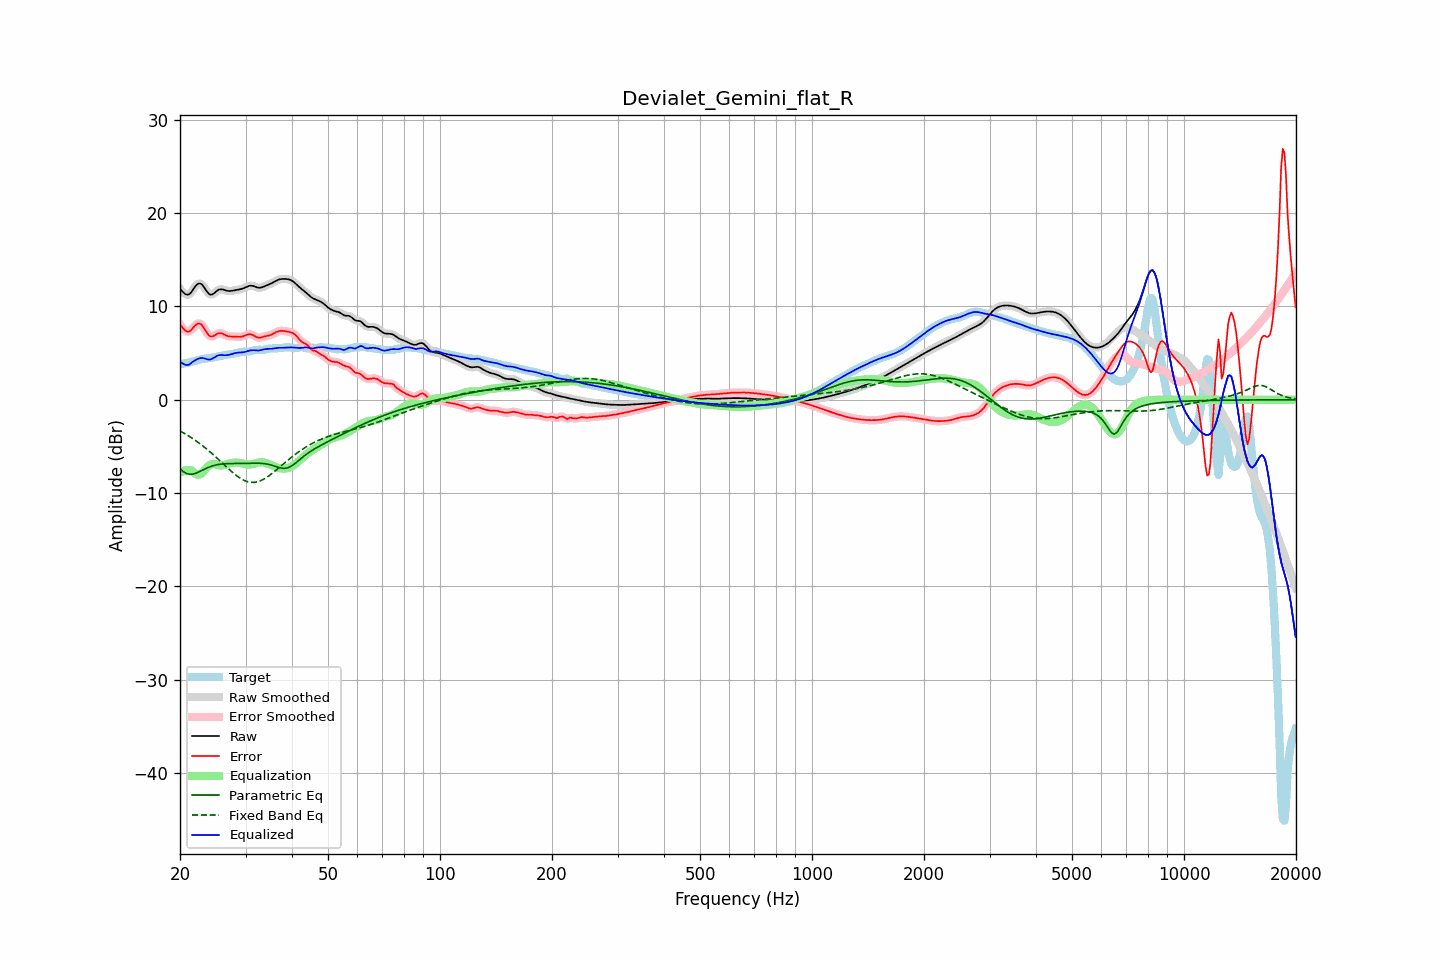

Values plotted in this chart, from the file beside it:
frequency, raw, error, smoothed, error_smoothed, equalization, parametric_eq, fixed_band_eq, equalized_raw, equalized_smoothed, target
20.00, 11.86, 8.06, 11.89, 8.08, -7.83, -7.38, -3.35, 4.03, 4.06, 3.81
20.20, 11.69, 7.85, 11.66, 7.82, -7.73, -7.54, -3.44, 3.96, 3.93, 3.84
20.40, 11.52, 7.64, 11.49, 7.62, -7.65, -7.70, -3.54, 3.87, 3.84, 3.87
20.61, 11.36, 7.45, 11.37, 7.46, -7.59, -7.81, -3.64, 3.76, 3.77, 3.90
20.81, 11.27, 7.33, 11.27, 7.34, -7.56, -7.91, -3.74, 3.71, 3.72, 3.93
21.02, 11.26, 7.29, 11.26, 7.29, -7.54, -7.95, -3.84, 3.72, 3.72, 3.97
21.23, 11.33, 7.33, 11.35, 7.35, -7.54, -8.00, -3.95, 3.79, 3.81, 4.00
21.44, 11.52, 7.48, 11.53, 7.49, -7.57, -7.99, -4.06, 3.96, 3.97, 4.04
21.66, 11.77, 7.68, 11.77, 7.68, -7.70, -7.97, -4.17, 4.07, 4.06, 4.09
21.87, 12.03, 7.89, 12.02, 7.88, -7.84, -7.92, -4.29, 4.18, 4.18, 4.14
22.09, 12.24, 8.05, 12.24, 8.05, -7.96, -7.87, -4.41, 4.27, 4.28, 4.19
22.31, 12.40, 8.16, 12.39, 8.15, -8.03, -7.79, -4.53, 4.36, 4.36, 4.24
22.54, 12.46, 8.17, 12.45, 8.17, -8.03, -7.72, -4.66, 4.43, 4.42, 4.28
22.76, 12.42, 8.10, 12.41, 8.09, -7.96, -7.63, -4.79, 4.47, 4.46, 4.33
22.99, 12.28, 7.92, 12.27, 7.91, -7.81, -7.54, -4.92, 4.47, 4.46, 4.36
23.22, 12.05, 7.66, 12.05, 7.66, -7.62, -7.46, -5.06, 4.43, 4.43, 4.39
23.45, 11.79, 7.37, 11.79, 7.38, -7.41, -7.38, -5.20, 4.38, 4.38, 4.41
23.69, 11.54, 7.11, 11.54, 7.11, -7.21, -7.30, -5.34, 4.33, 4.33, 4.44
23.92, 11.35, 6.89, 11.36, 6.91, -7.05, -7.23, -5.48, 4.30, 4.31, 4.46
24.16, 11.26, 6.78, 11.27, 6.79, -6.94, -7.17, -5.63, 4.32, 4.33, 4.48
24.40, 11.28, 6.77, 11.29, 6.78, -6.89, -7.11, -5.78, 4.39, 4.40, 4.51
24.65, 11.38, 6.84, 11.38, 6.84, -6.89, -7.06, -5.94, 4.50, 4.49, 4.54
24.89, 11.53, 6.95, 11.52, 6.95, -6.92, -7.01, -6.09, 4.61, 4.60, 4.57
25.14, 11.66, 7.05, 11.66, 7.05, -6.97, -6.97, -6.25, 4.70, 4.69, 4.61
25.39, 11.79, 7.13, 11.77, 7.12, -7.01, -6.94, -6.41, 4.77, 4.76, 4.65
25.65, 11.82, 7.13, 11.82, 7.13, -7.04, -6.92, -6.57, 4.78, 4.78, 4.69
25.91, 11.83, 7.10, 11.83, 7.10, -7.04, -6.89, -6.73, 4.79, 4.79, 4.73
26.16, 11.79, 7.03, 11.79, 7.03, -7.02, -6.88, -6.89, 4.78, 4.78, 4.77
26.43, 11.74, 6.94, 11.74, 6.95, -6.97, -6.86, -7.06, 4.77, 4.77, 4.79
26.69, 11.69, 6.87, 11.69, 6.87, -6.92, -6.86, -7.22, 4.77, 4.77, 4.82
26.96, 11.65, 6.81, 11.66, 6.81, -6.86, -6.85, -7.38, 4.79, 4.79, 4.84
27.23, 11.64, 6.78, 11.65, 6.78, -6.81, -6.84, -7.53, 4.83, 4.83, 4.86
27.50, 11.66, 6.77, 11.66, 6.77, -6.78, -6.84, -7.69, 4.88, 4.88, 4.89
27.77, 11.69, 6.77, 11.69, 6.77, -6.75, -6.84, -7.83, 4.94, 4.94, 4.92
28.05, 11.72, 6.77, 11.72, 6.77, -6.74, -6.83, -7.98, 4.99, 4.99, 4.96
28.33, 11.76, 6.76, 11.75, 6.76, -6.73, -6.83, -8.11, 5.02, 5.02, 5.00
28.62, 11.79, 6.75, 11.79, 6.75, -6.74, -6.83, -8.24, 5.04, 5.04, 5.04
28.90, 11.82, 6.74, 11.82, 6.74, -6.76, -6.83, -8.36, 5.05, 5.05, 5.08
29.19, 11.86, 6.75, 11.86, 6.75, -6.80, -6.82, -8.47, 5.06, 5.06, 5.11
29.48, 11.91, 6.78, 11.92, 6.79, -6.84, -6.82, -8.56, 5.08, 5.08, 5.13
29.78, 11.99, 6.85, 11.99, 6.85, -6.88, -6.82, -8.65, 5.11, 5.11, 5.14
30.08, 12.07, 6.92, 12.07, 6.92, -6.92, -6.81, -8.72, 5.15, 5.15, 5.15
30.38, 12.14, 6.99, 12.14, 6.99, -6.94, -6.81, -8.78, 5.20, 5.20, 5.16
30.68, 12.20, 7.03, 12.20, 7.02, -6.95, -6.80, -8.82, 5.26, 5.25, 5.17
30.99, 12.22, 7.01, 12.22, 7.01, -6.93, -6.80, -8.85, 5.29, 5.29, 5.21
31.30, 12.20, 6.95, 12.20, 6.95, -6.90, -6.80, -8.86, 5.31, 5.30, 5.25
31.61, 12.16, 6.86, 12.15, 6.86, -6.85, -6.79, -8.86, 5.30, 5.30, 5.29
31.93, 12.09, 6.76, 12.09, 6.77, -6.80, -6.79, -8.84, 5.29, 5.29, 5.33
32.24, 12.03, 6.69, 12.03, 6.69, -6.76, -6.80, -8.80, 5.28, 5.28, 5.35
32.57, 12.00, 6.64, 12.00, 6.65, -6.72, -6.80, -8.75, 5.28, 5.28, 5.35
32.89, 12.00, 6.66, 12.01, 6.66, -6.70, -6.81, -8.69, 5.30, 5.31, 5.35
33.22, 12.05, 6.70, 12.05, 6.70, -6.70, -6.82, -8.61, 5.35, 5.35, 5.35
33.55, 12.11, 6.75, 12.11, 6.75, -6.72, -6.84, -8.52, 5.39, 5.39, 5.36
33.89, 12.19, 6.80, 12.18, 6.80, -6.76, -6.86, -8.42, 5.43, 5.42, 5.39
34.23, 12.26, 6.84, 12.26, 6.83, -6.81, -6.89, -8.31, 5.45, 5.44, 5.42
34.57, 12.33, 6.87, 12.33, 6.87, -6.88, -6.93, -8.19, 5.45, 5.45, 5.46
34.92, 12.40, 6.91, 12.40, 6.92, -6.95, -6.97, -8.07, 5.45, 5.45, 5.49
35.27, 12.48, 6.98, 12.49, 6.99, -7.02, -7.02, -7.94, 5.46, 5.46, 5.50
35.62, 12.58, 7.07, 12.58, 7.07, -7.10, -7.07, -7.80, 5.48, 5.48, 5.50
35.97, 12.68, 7.17, 12.68, 7.17, -7.17, -7.12, -7.66, 5.51, 5.51, 5.51
... 635 more rows
